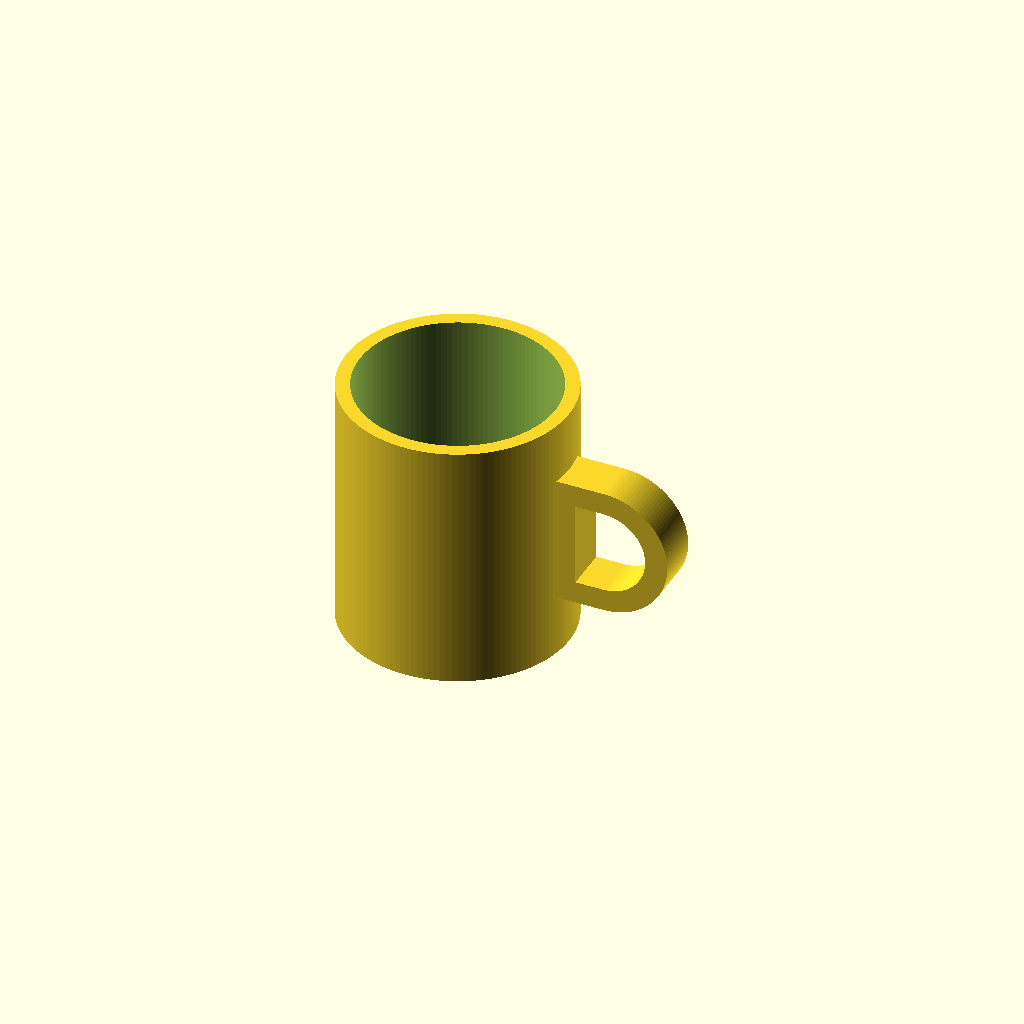
Cell 1: the model at its default parameters.
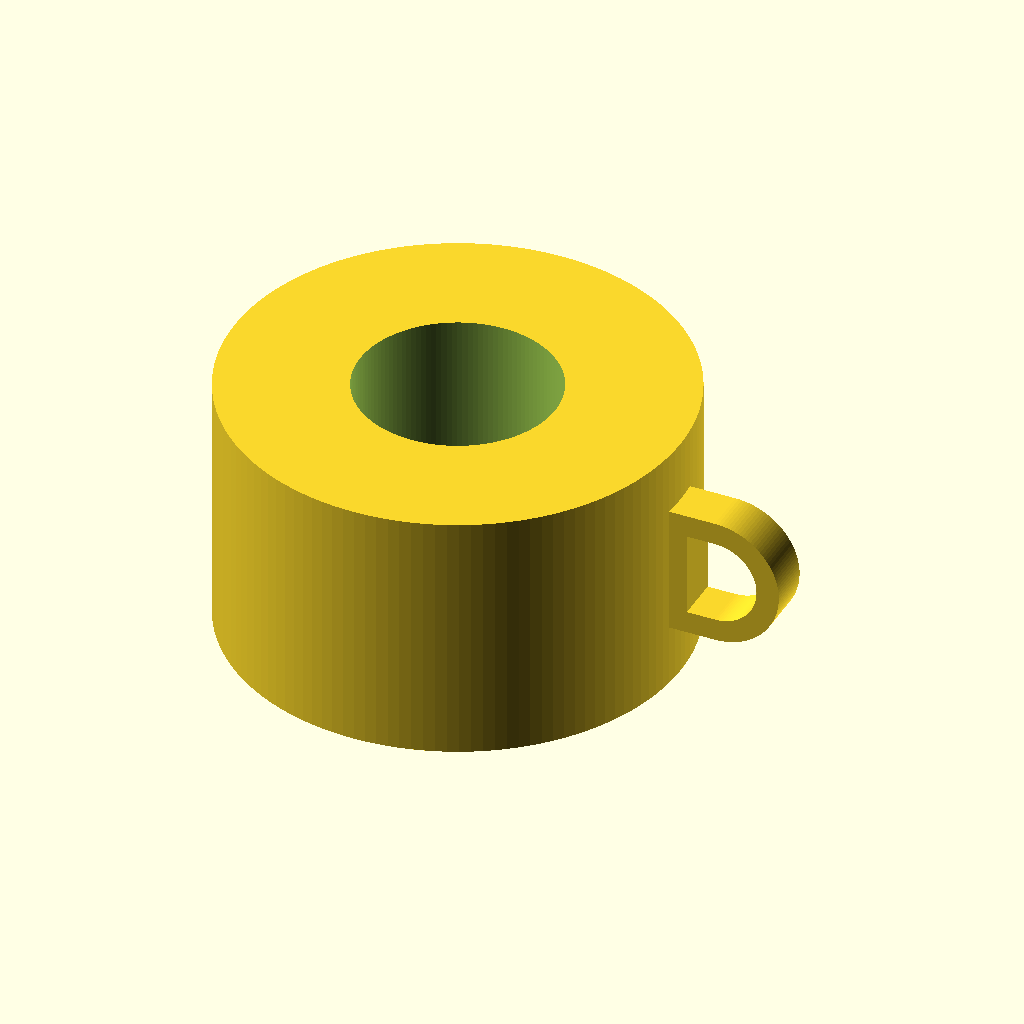
Cell 2: the same model with mug_outer_d = 160.
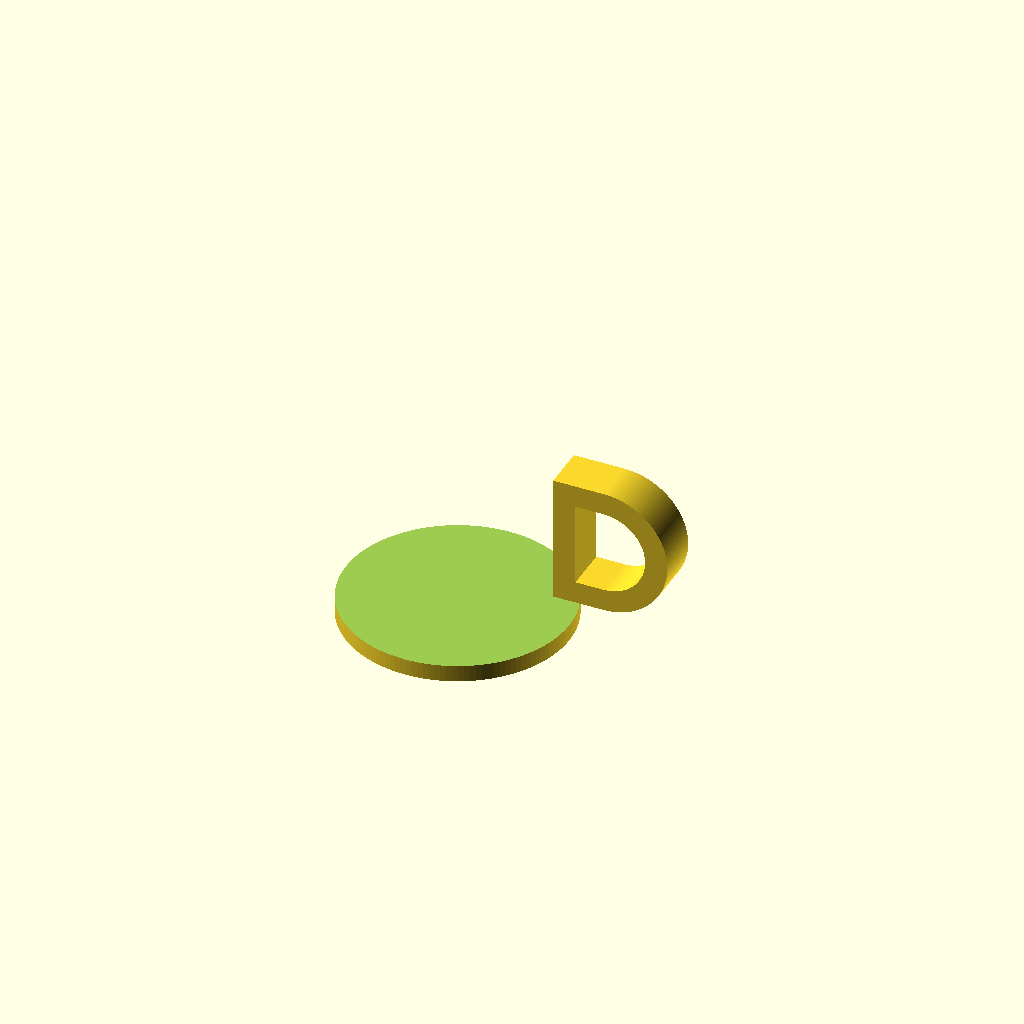
Cell 3 — mug_inner_d set to 140, the other parameters unchanged.
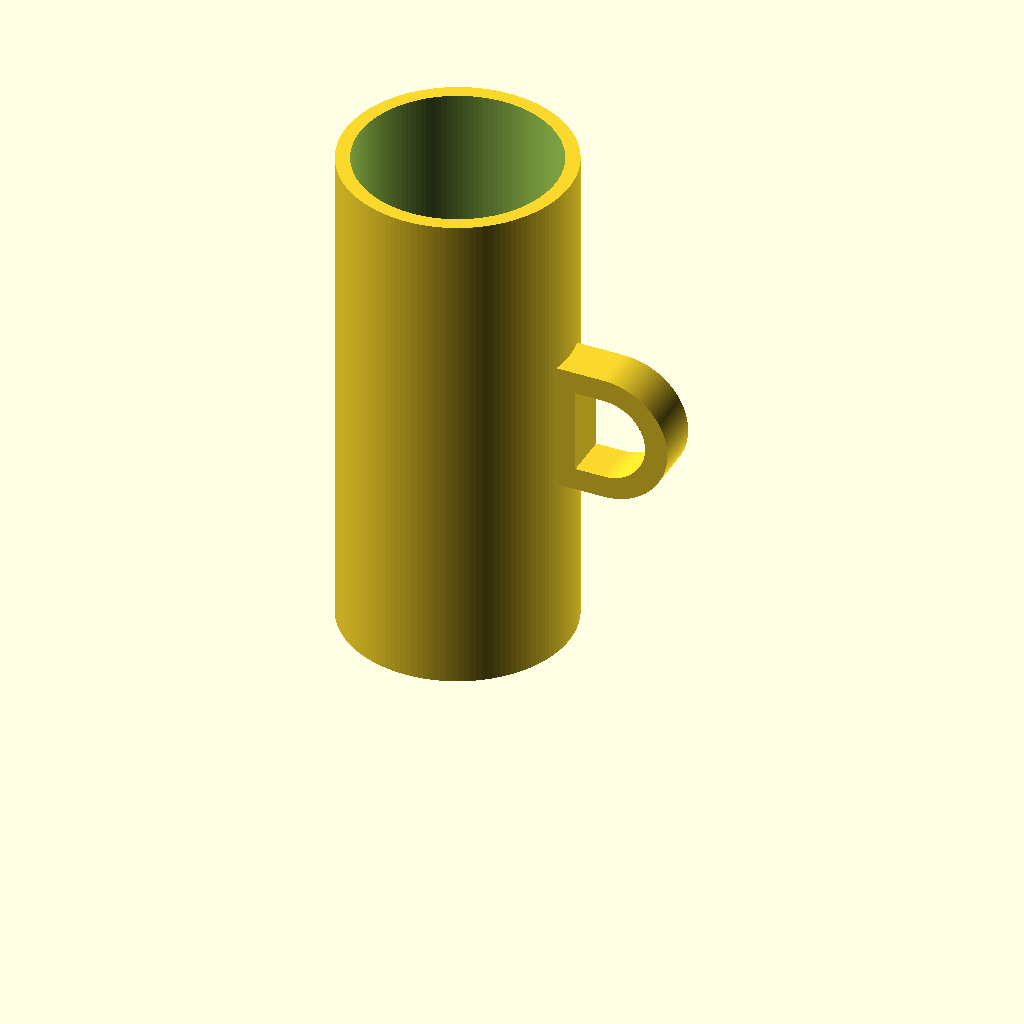
Cell 4 — mug_height set to 180, the other parameters unchanged.
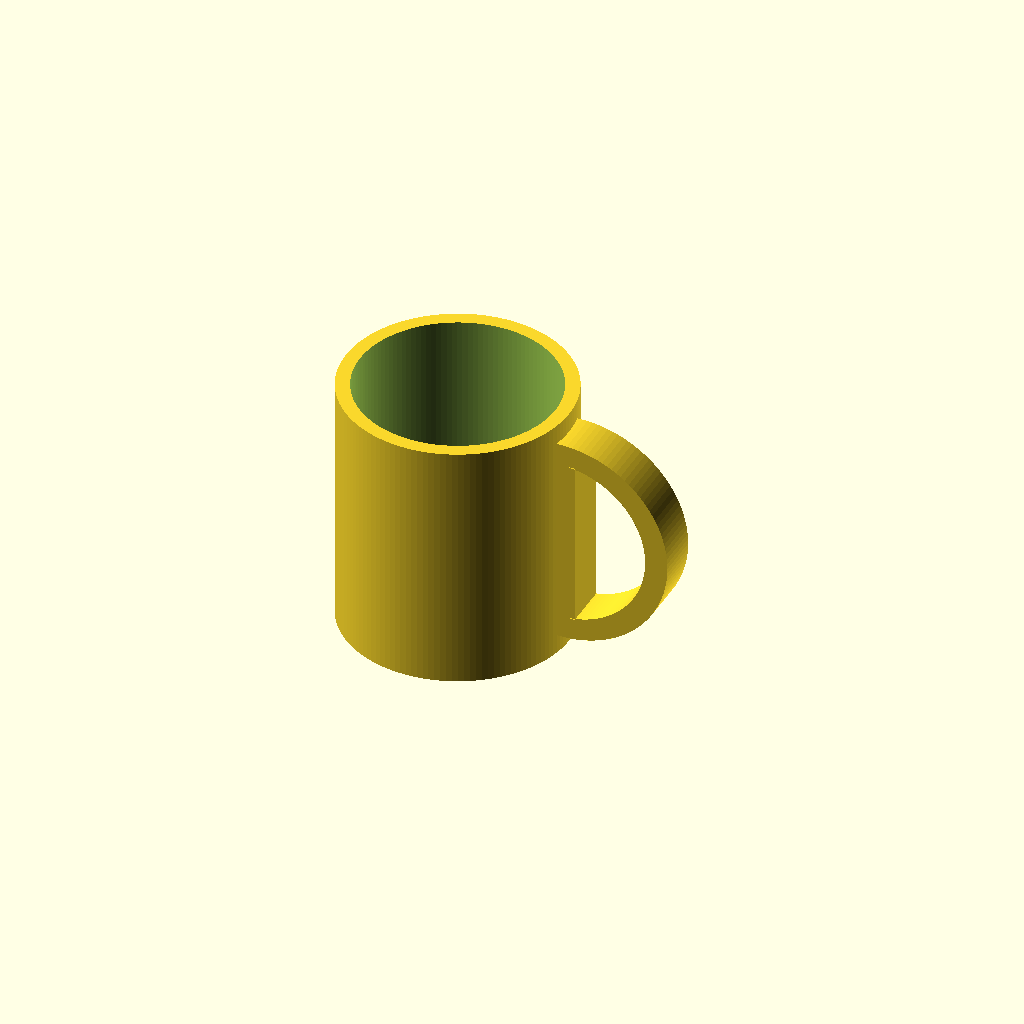
Cell 5: the same model with handle_inner_h = 60.
One fixed orthographic camera (rotation 55°, 0°, 25°; colour scheme Cornfield) for every cell.
Source of the model, results/tier-2-offset-handle-mug/bare-high_gpt-5.5-41ae2924e3f7-2026-04-28T18-55-30-527Z/final.scad:
$fn = 128;

mug_outer_d = 80;
mug_inner_d = 70;
mug_height  = 90;
bottom_th   = 6;

outer_r = mug_outer_d / 2;
inner_r = mug_inner_d / 2;

handle_inner_h = 30;
handle_inner_w = 25;
handle_th      = 8;
handle_depth   = 16;
handle_z       = mug_height / 2;
handle_attach_x = outer_r - 2;

handle_outer_h = handle_inner_h + handle_th * 2;
handle_outer_w = handle_inner_w + handle_th * 2;

function d_shape_points(w, h, n = 64) =
    let(r = h / 2, cx = w - r)
    concat(
        [[0, -r]],
        [for (i = [0:n])
            let(a = -90 + 180 * i / n)
            [cx + r * cos(a), r * sin(a)]
        ],
        [[0, r]]
    );

module d_shape_2d(w, h) {
    polygon(points = d_shape_points(w, h));
}

module mug_body() {
    difference() {
        cylinder(h = mug_height, r = outer_r);
        translate([0, 0, bottom_th])
            cylinder(h = mug_height, r = inner_r);
    }
}

module handle() {
    rotate([90, 0, 0])
        linear_extrude(height = handle_depth, center = true, convexity = 10)
            translate([handle_attach_x, handle_z])
                difference() {
                    d_shape_2d(handle_outer_w, handle_outer_h);
                    translate([handle_th, 0])
                        d_shape_2d(handle_inner_w, handle_inner_h);
                }
}

union() {
    mug_body();
    handle();
}
Customizer parameters (derived from the source; name, type, default, range or options):
mug_outer_d: number, default 80
mug_inner_d: number, default 70
mug_height: number, default 90
bottom_th: number, default 6
handle_inner_h: number, default 30
handle_inner_w: number, default 25
handle_th: number, default 8
handle_depth: number, default 16
